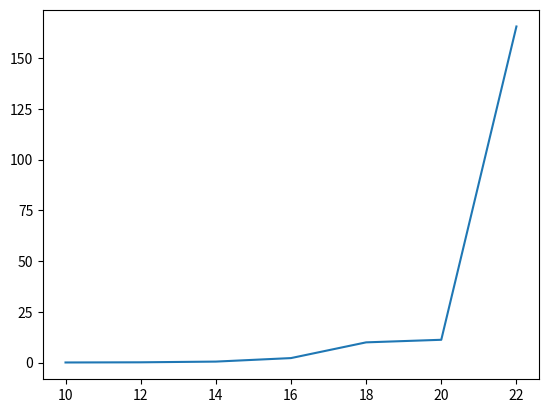

This chart was generated by the following Python code:
# -*- coding: utf-8 -*-
"""
Created on Fri Feb 22 12:27:10 2019

@author: tghad
"""

import matplotlib.pyplot as plt
plt.close("all")
plt.figure()
y = [36.56/1000, 119.97/1000, 470.61/1000, 2.2, 9.95, 11.22,2.76*60]
x = [10,12,14,16,18,20,22]
plt.plot(x,y)